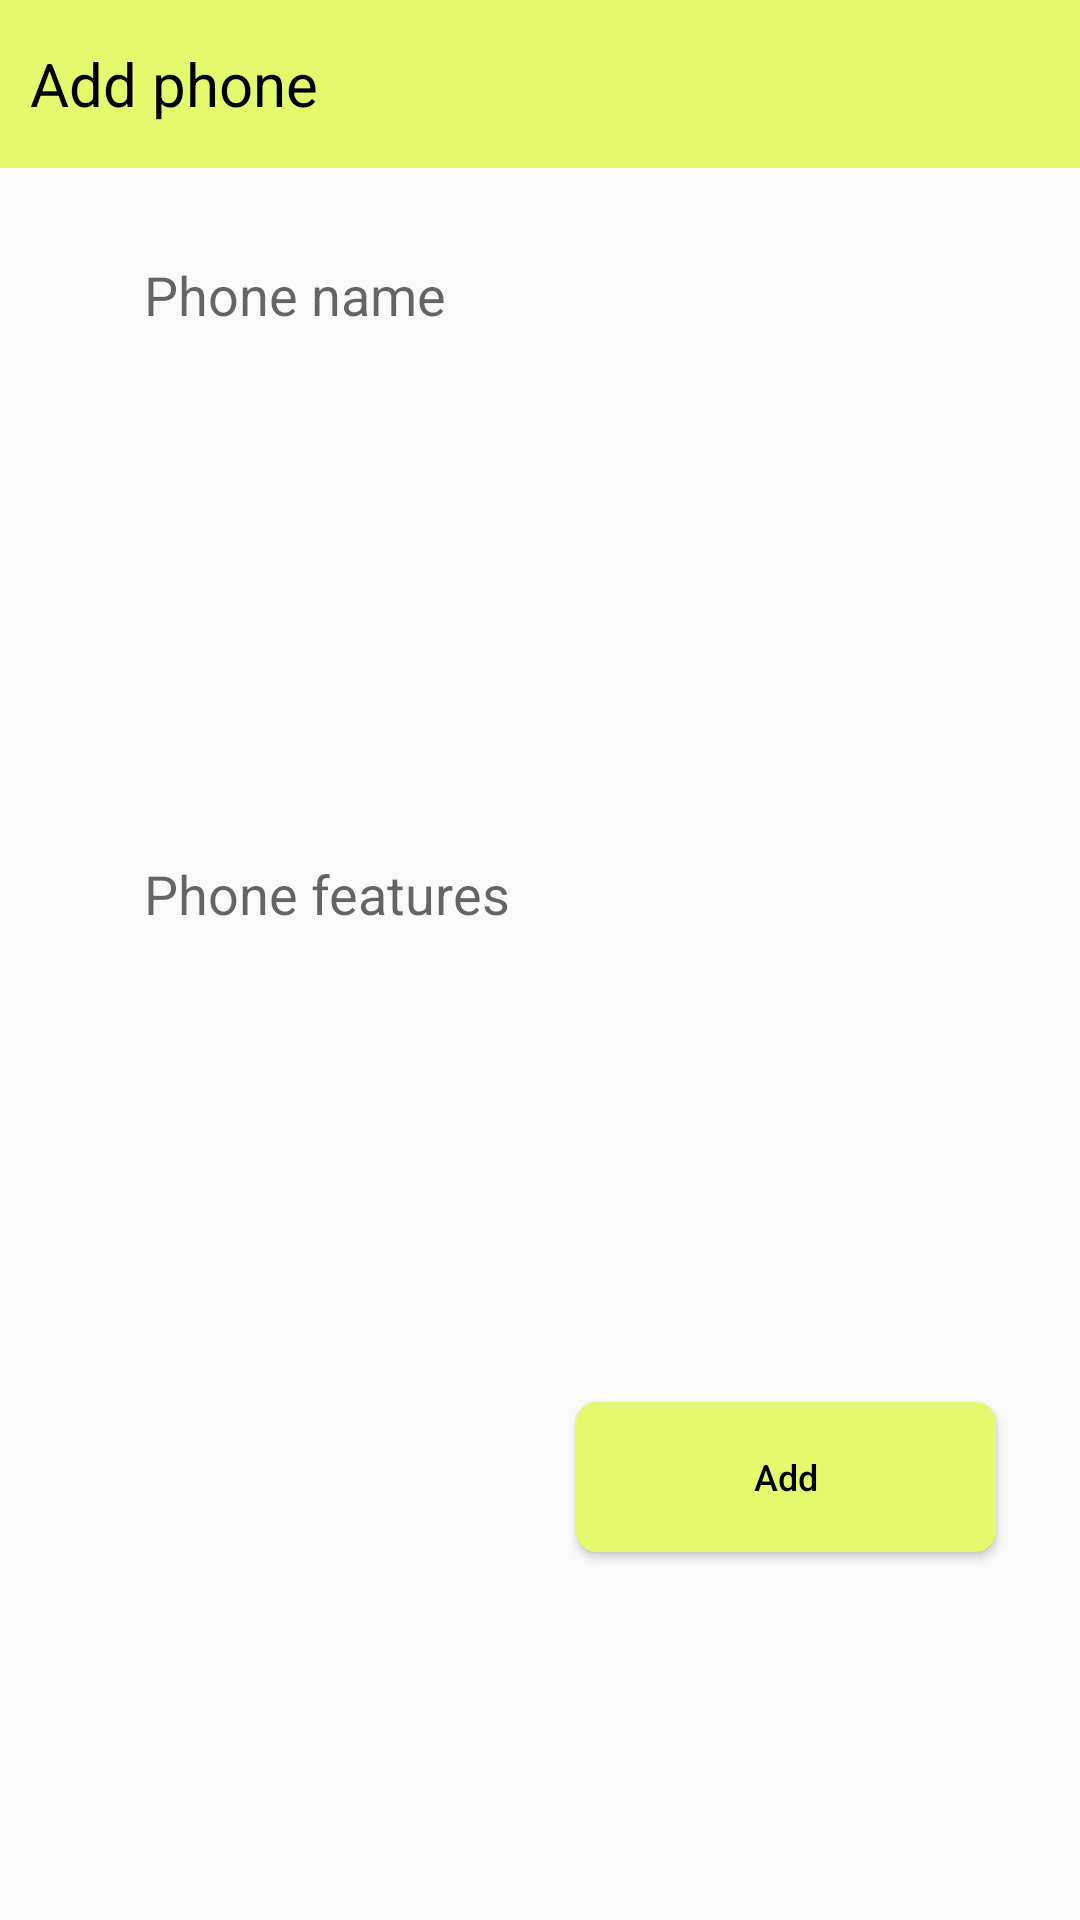

Produce the Android XML layout that renders to this screen, including the resource entries it uses.
<!-- AndroidManifest.xml: application theme Theme.Design.Light.NoActionBar -->
<!-- res/layout/activity_add_phone.xml -->
<?xml version="1.0" encoding="utf-8"?>
<LinearLayout
    xmlns:android="http://schemas.android.com/apk/res/android"
    xmlns:app="http://schemas.android.com/apk/res-auto"
    xmlns:tools="http://schemas.android.com/tools"
    android:layout_width="match_parent"
    android:layout_height="match_parent"
    android:orientation="vertical">

    <LinearLayout
        android:layout_width="match_parent"
        android:layout_height="?actionBarSize"
        android:background="#E5F96F">

        <TextView
            android:layout_width="wrap_content"
            android:layout_height="wrap_content"
            android:text="Add phone"
            android:layout_marginStart="10dp"
            android:layout_gravity="center"
            android:textColor="@color/black"
            android:textSize="20sp"/>
    </LinearLayout>

    <LinearLayout
        android:layout_width="match_parent"
        android:layout_height="match_parent"
        android:orientation="vertical">

        <androidx.appcompat.widget.AppCompatEditText
            android:id="@+id/phone_name"
            android:layout_width="match_parent"
            android:layout_height="wrap_content"
            android:background="@drawable/edit_text"
            android:hint="Phone name"
            android:paddingStart="20dp"
            android:layout_marginStart="28dp"
            android:layout_marginEnd="28dp"
            android:layout_marginTop="30dp"
            tools:ignore="RtlSymmetry" />

        <EditText
            android:id="@+id/phone_features"
            android:layout_width="match_parent"
            android:layout_height="305dp"
            android:background="@drawable/edit_text"
            android:layout_marginTop="35dp"
            android:layout_marginStart="28dp"
            android:layout_marginEnd="28dp"
            android:hint="Phone features"
            android:paddingStart="20dp"/>


        <androidx.appcompat.widget.AppCompatButton
            android:id="@+id/add_phone"
            android:layout_width="140dp"
            android:layout_height="50dp"
            android:layout_marginTop="17dp"
            android:layout_marginEnd="28dp"
            android:layout_gravity="right"
            android:text="Add"
            android:textAllCaps="false"
            android:textSize="12sp"
            android:textColor="@color/black"
            android:background="@drawable/rectangle_1"/>

    </LinearLayout>

</LinearLayout>
<!-- resources referenced by this layout -->
<resources>
  <color name="black">#FF000000</color>
  <!-- drawable rectangle_1 (drawable-v24) -->
  <?xml version="1.0" encoding="UTF-8"?>
  <shape xmlns:android="http://schemas.android.com/apk/res/android">
  <solid android:color="#E5F96F"/>
  <corners android:radius="7dp" />
  </shape>
</resources>
